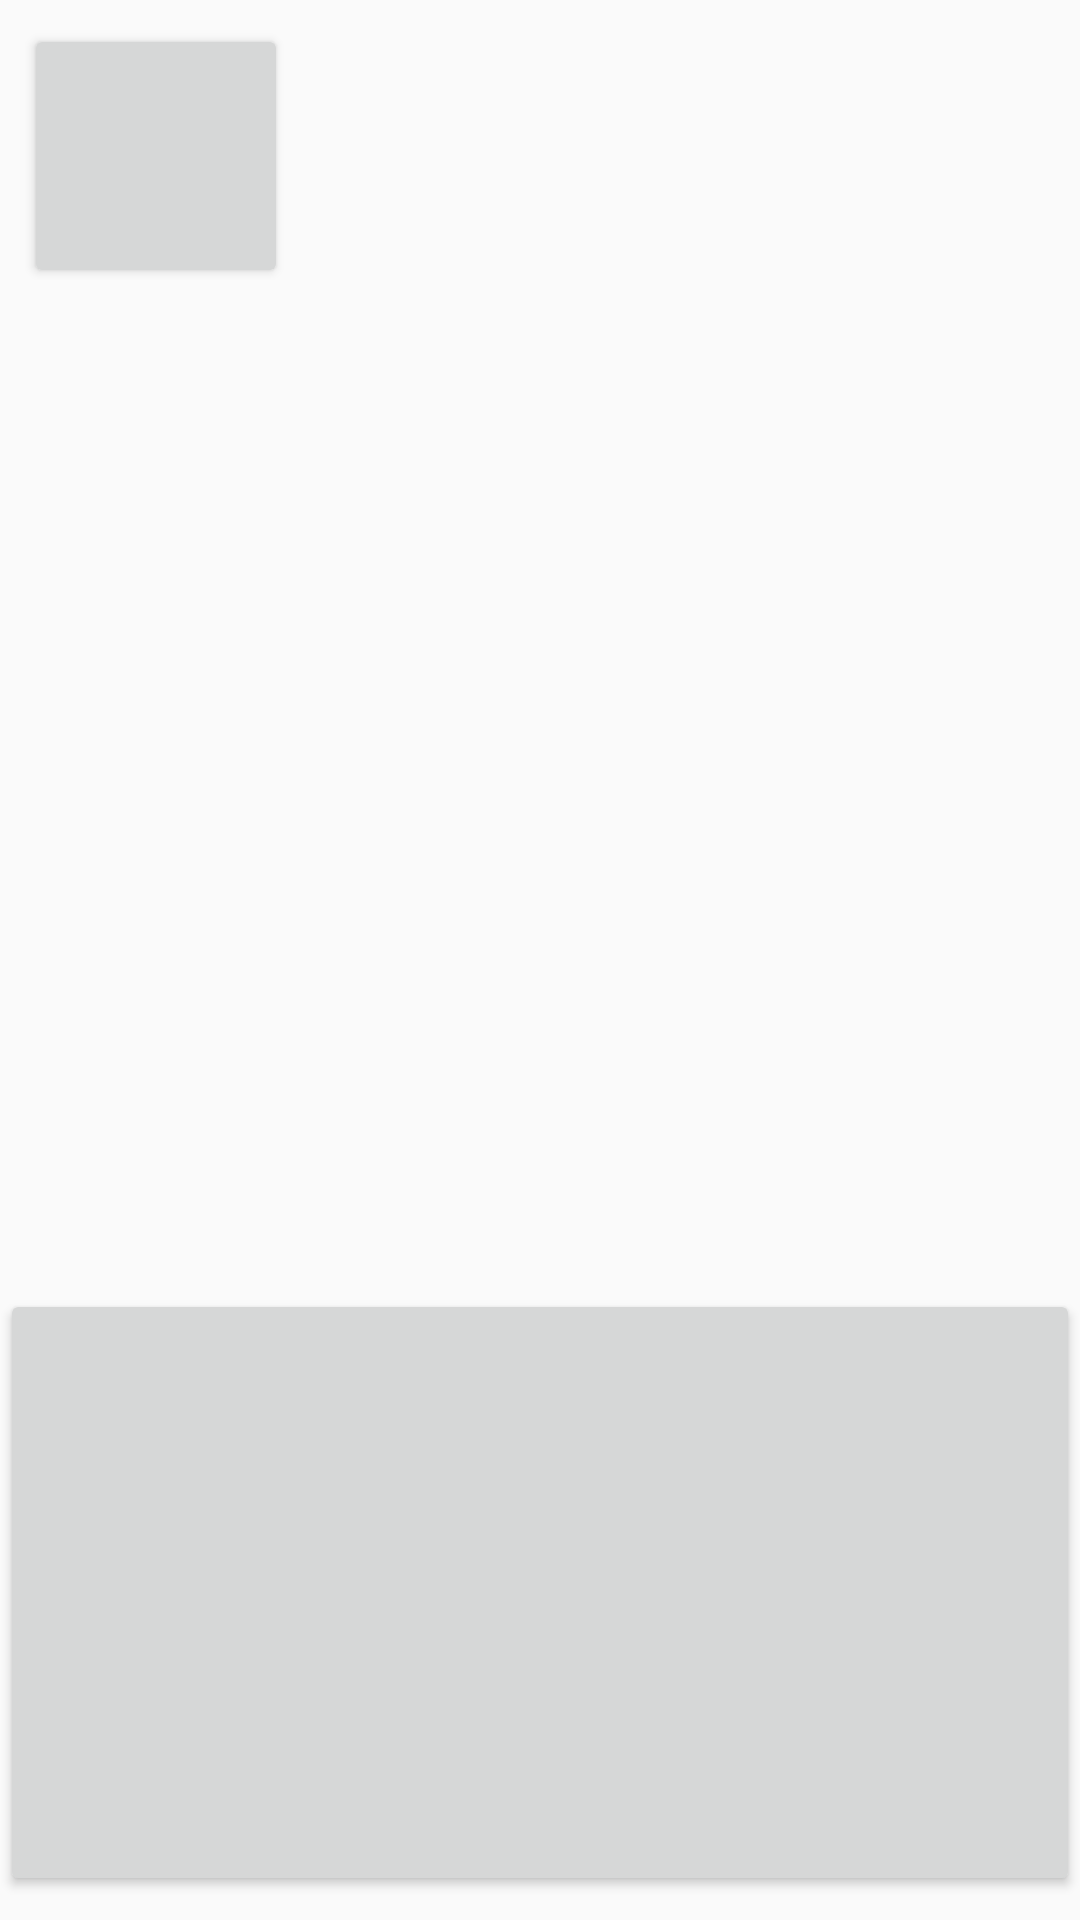

Here is an Android app screen rendered from its layout file. Give the layout XML and the strings, colors and styles it references.
<!-- AndroidManifest.xml: application theme AppTheme -->
<!-- res/layout/constraint_ratio_test1.xml -->
<?xml version="1.0" encoding="utf-8"?>
<android.support.constraint.ConstraintLayout xmlns:android="http://schemas.android.com/apk/res/android"
    xmlns:app="http://schemas.android.com/apk/res-auto"
    xmlns:tools="http://schemas.android.com/tools"
    android:orientation="vertical"
    android:layout_width="match_parent"
    android:layout_height="match_parent">


    <Button android:layout_width="wrap_content"
        android:layout_height="0dp"
        app:layout_constraintDimensionRatio="1:1"
        app:layout_constraintTop_toTopOf="parent"
        android:layout_marginTop="8dp"
        android:layout_marginLeft="8dp"
        app:layout_constraintLeft_toLeftOf="parent" />



    <Button android:layout_width="0dp"
        android:layout_height="0dp"
        app:layout_constraintDimensionRatio="H,16:9"
        app:layout_constraintLeft_toLeftOf="parent"
        app:layout_constraintRight_toRightOf="parent"
        app:layout_constraintHorizontal_bias="0.0"
        app:layout_constraintBottom_toBottomOf="parent"
        android:layout_marginBottom="8dp" />



</android.support.constraint.ConstraintLayout>
<!-- resources referenced by this layout -->
<resources>
  <style name="AppTheme" parent="Theme.AppCompat.Light.DarkActionBar">
          
          <item name="colorPrimary">@color/colorPrimary</item>
          <item name="colorPrimaryDark">@color/colorPrimaryDark</item>
          <item name="colorAccent">@color/colorAccent</item>
      </style>
  <!-- not gathered from this repository: default colours our renderer supplied (Android Studio template values) -->
  <color name="colorPrimary">#FF6200EE</color>
  <color name="colorPrimaryDark">#FF3700B3</color>
  <color name="colorAccent">#FF03DAC5</color>
</resources>
